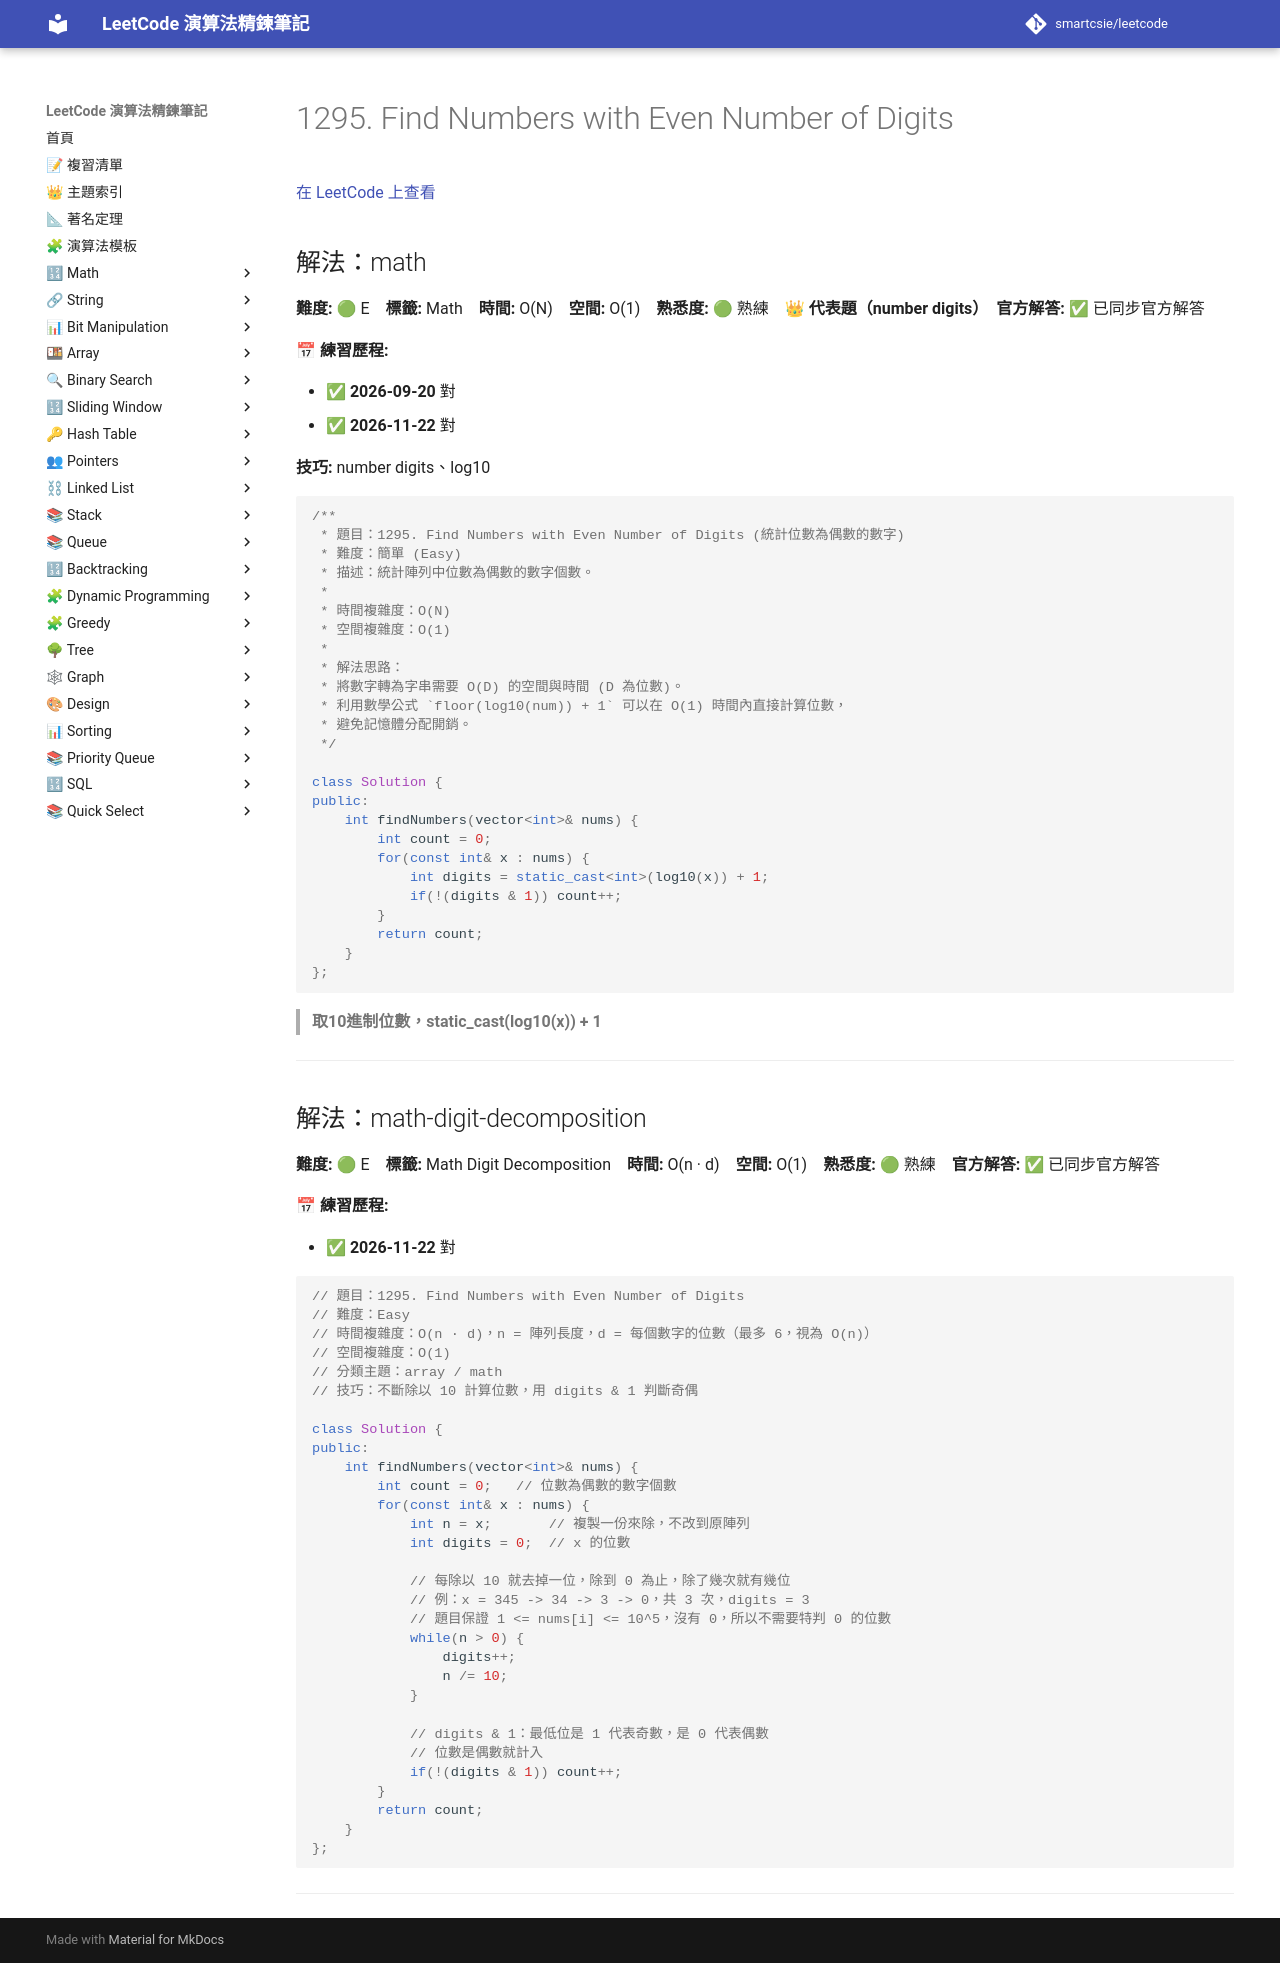

repository: smartcsie/leetcode · page: problems/1295/index.html · generator: mkdocs

# 1295. Find Numbers with Even Number of Digits

[在 LeetCode 上查看](https://leetcode.com/problems/find-numbers-with-even-number-of-digits)

## 解法：math

**難度:** 🟢 E　**標籤:** Math　**時間:** O(N)　**空間:** O(1)　**熟悉度:** 🟢 熟練　👑 **代表題（number digits）**　**官方解答:** ✅ 已同步官方解答

**📅 練習歷程:**

- ✅ **2026-09-20** 對
- ✅ **2026-11-22** 對

**技巧:** number digits、log10

```cpp
/**
 * 題目：1295. Find Numbers with Even Number of Digits (統計位數為偶數的數字)
 * 難度：簡單 (Easy)
 * 描述：統計陣列中位數為偶數的數字個數。
 *
 * 時間複雜度：O(N)
 * 空間複雜度：O(1)
 *
 * 解法思路：
 * 將數字轉為字串需要 O(D) 的空間與時間 (D 為位數)。
 * 利用數學公式 `floor(log10(num)) + 1` 可以在 O(1) 時間內直接計算位數，
 * 避免記憶體分配開銷。
 */

class Solution {
public:
    int findNumbers(vector<int>& nums) {
        int count = 0;
        for(const int& x : nums) {
            int digits = static_cast<int>(log10(x)) + 1;
            if(!(digits & 1)) count++;
        }
        return count;
    }
};
```

> **取10進制位數，static_cast<int>(log10(x)) + 1**<br>

---

## 解法：math-digit-decomposition

**難度:** 🟢 E　**標籤:** Math Digit Decomposition　**時間:** O(n · d)　**空間:** O(1)　**熟悉度:** 🟢 熟練　**官方解答:** ✅ 已同步官方解答

**📅 練習歷程:**

- ✅ **2026-11-22** 對

```cpp
// 題目：1295. Find Numbers with Even Number of Digits
// 難度：Easy
// 時間複雜度：O(n · d)，n = 陣列長度，d = 每個數字的位數（最多 6，視為 O(n)）
// 空間複雜度：O(1)
// 分類主題：array / math
// 技巧：不斷除以 10 計算位數，用 digits & 1 判斷奇偶

class Solution {
public:
    int findNumbers(vector<int>& nums) {
        int count = 0;   // 位數為偶數的數字個數
        for(const int& x : nums) {
            int n = x;       // 複製一份來除，不改到原陣列
            int digits = 0;  // x 的位數

            // 每除以 10 就去掉一位，除到 0 為止，除了幾次就有幾位
            // 例：x = 345 -> 34 -> 3 -> 0，共 3 次，digits = 3
            // 題目保證 1 <= nums[i] <= 10^5，沒有 0，所以不需要特判 0 的位數
            while(n > 0) {
                digits++;
                n /= 10;
            }

            // digits & 1：最低位是 1 代表奇數，是 0 代表偶數
            // 位數是偶數就計入
            if(!(digits & 1)) count++;
        }
        return count;
    }
};
```

---
